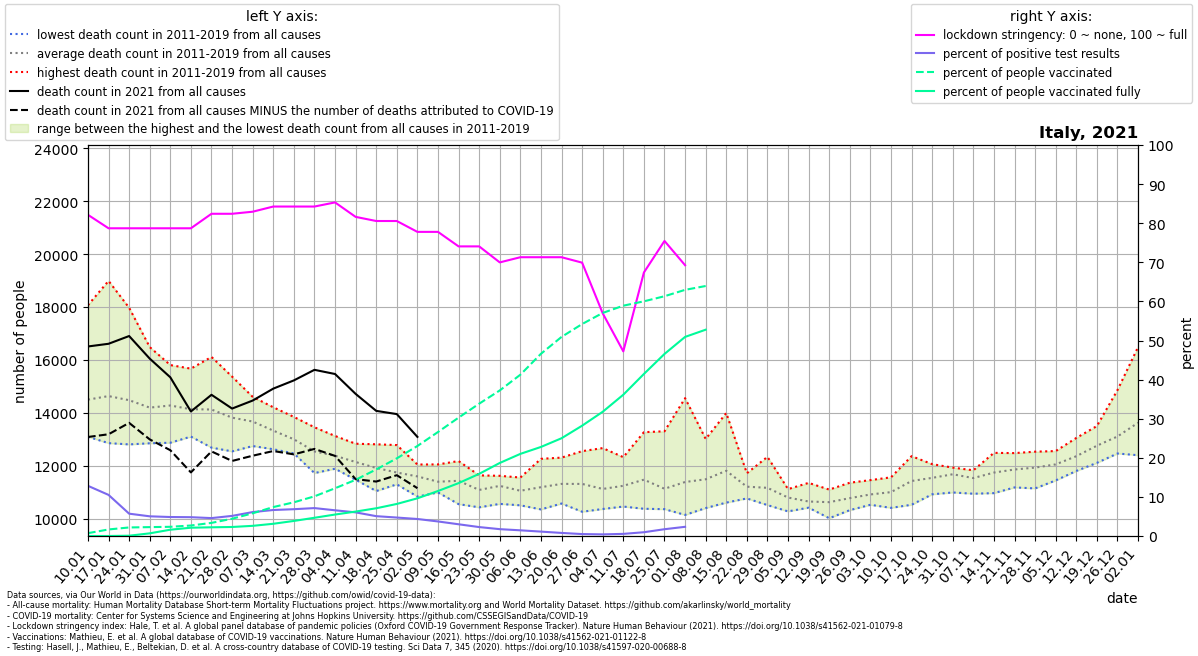

The data file committed next to this chart (first rows):
location, date, time, time_unit, deaths_2010_all_ages, deaths_2011_all_ages, deaths_2012_all_ages, deaths_2013_all_ages, deaths_2014_all_ages, deaths_2015_all_ages, deaths_2016_all_ages, deaths_2017_all_ages, deaths_2018_all_ages, deaths_2019_all_ages, deaths_2020_all_ages, deaths_2021_all_ages, new_deaths, new_cases_smoothed, new_tests_smoothed, stringency_index, people_vaccinated, people_fully_vaccinated, population, positive_test_percent
Italy, 2021-01-10, 1, weekly, , 13118, 13668, 13095, 13432, 15178, 13517, 18072, 16245, 14168, 13483, 16510, 3423, 16363, 127513, 82.15, 436895, 1.0, 60461828, 12.83
Italy, 2021-01-17, 2, weekly, , 13104, 13919, 12855, 13165, 15811, 13055, 18990, 15947, 14863, 13974, 16612, 3422, 16482, 156768, 78.7, 1011702, 424.9, 60461828, 10.51
Italy, 2021-01-24, 3, weekly, , 12946, 14098, 12898, 12807, 15480, 13545, 17973, 15234, 15325, 14049, 16905, 3284, 13202, 231205, 78.7, 1320617, 43889, 60461828, 5.71
Italy, 2021-01-31, 4, weekly, , 13111, 14099, 12849, 12862, 14922, 13388, 16487, 14698, 15360, 13989, 16051, 3055, 12345, 245248, 78.7, 1373213, 410841, 60461828, 5.034
Italy, 2021-02-07, 5, weekly, , 12870, 14693, 13450, 13161, 15228, 12997, 15747, 14551, 15807, 13900, 15344, 2757, 11927, 245705, 78.7, 1422832, 972656, 60461828, 4.854
Italy, 2021-02-14, 6, weekly, , 13230, 15672, 13269, 13102, 15640, 13168, 14081, 13844, 15228, 13537, 14052, 2304, 12151, 252620, 78.7, 1622999, 1282081, 60461828, 4.81
Italy, 2021-02-21, 7, weekly, , 13008, 16114, 13885, 12981, 15510, 12685, 13852, 14034, 15072, 13641, 14683, 2141, 12043, 263068, 82.41, 2029093, 1345556, 60461828, 4.578
Italy, 2021-02-28, 8, weekly, , 12543, 15370, 14002, 12606, 15149, 12709, 13290, 14026, 14674, 13257, 14162, 1981, 14658, 285025, 82.41, 2668723, 1394591, 60461828, 5.143
Italy, 2021-03-07, 9, weekly, , 12960, 14199, 13666, 12745, 14544, 12772, 13148, 14406, 14605, 13696, 14465, 2086, 18705, 305807, 82.94, 3509949, 1570987, 60461828, 6.117
Italy, 2021-03-14, 10, weekly, , 12880, 12914, 13541, 12624, 14211, 12845, 12917, 14197, 13827, 14706, 14916, 2360, 21409, 322063, 84.26, 4473422, 1889699, 60461828, 6.648
Italy, 2021-03-21, 11, weekly, , 12466, 12814, 12511, 13050, 13846, 12887, 12783, 13306, 13344, 18234, 15227, 2797, 22351, 326163, 84.26, 5209939, 2328775, 60461828, 6.853
Italy, 2021-03-28, 12, weekly, , 11723, 12281, 12561, 12649, 13455, 12525, 12602, 12417, 12655, 21929, 15627, 2991, 22617, 316877, 84.26, 6132721, 2818903, 60461828, 7.137
Italy, 2021-04-04, 13, weekly, , 11887, 12164, 11950, 11972, 13126, 12725, 12300, 12793, 12486, 23457, 15469, 3097, 20131, 306150, 85.32, 7380570, 3318378, 60461828, 6.576
Italy, 2021-04-11, 14, weekly, , 11674, 11472, 11862, 12170, 12832, 12291, 11848, 12404, 12714, 20901, 14717, 3224, 16298, 269676, 81.62, 8686597, 3775558, 60461828, 6.044
Italy, 2021-04-18, 15, weekly, , 11043, 11533, 11837, 11863, 12811, 11822, 12084, 12140, 12107, 18949, 14075, 2673, 14971, 295137, 80.56, 10292925, 4287577, 60461828, 5.072
Italy, 2021-04-25, 16, weekly, , 11520, 11297, 11447, 11417, 12781, 11594, 11553, 11917, 12167, 16757, 13953, 2311, 13595, 288010, 80.56, 12007110, 4956219, 60461828, 4.72
Italy, 2021-05-02, 17, weekly, , 11475, 11341, 10833, 11643, 12046, 11420, 11972, 11742, 11895, 14725, 13091, 1939, 12571, 288996, 77.78, 13915843, 5827268, 60461828, 4.35
Italy, 2021-05-09, 18, weekly, , 10990, 11004, 11235, 11163, 11946, 11595, 12050, 11060, 11522, 13156, , 1656, 10413, 280039, 77.78, 16080065, 6955744, 60461828, 3.718
Italy, 2021-05-16, 19, weekly, , 11420, 11113, 10548, 11602, 12177, 11422, 11859, 11030, 11699, 12604, , 1323, 8142, 271496, 74.07, 18302785, 8175413, 60461828, 2.999
Italy, 2021-05-23, 20, weekly, , 11218, 10427, 10551, 11056, 11518, 10950, 11635, 10857, 11552, 11976, , 1069, 5618, 246010, 74.07, 20460056, 9610588, 60461828, 2.283
Italy, 2021-05-30, 21, weekly, , 11497, 10696, 10557, 11344, 11058, 11509, 11538, 11329, 11619, 11447, , 821.0, 3977, 227278, 69.97, 22508134, 11294363, 60461828, 1.75
Italy, 2021-06-06, 22, weekly, , 10503, 10981, 11140, 10951, 10848, 10842, 11554, 11317, 11350, 10982, , 477.0, 2809, 193498, 71.3, 24940681, 12698170, 60461828, 1.452
Italy, 2021-06-13, 23, weekly, , 10349, 10730, 11420, 10972, 12060, 11030, 10878, 10996, 12261, 11144, , 479.0, 2046, 182050, 71.3, 28174794, 13770715, 60461828, 1.124
Italy, 2021-06-20, 24, weekly, , 10571, 10577, 11587, 12307, 11447, 10766, 11494, 11091, 11982, 10708, , 268.0, 1427, 181781, 71.3, 30783888, 15115971, 60461828, 0.7849
Italy, 2021-06-27, 25, weekly, , 10959, 11933, 12552, 10260, 10591, 11442, 11700, 11003, 11375, 11123, , 202.0, 892.4, 181099, 69.91, 32775889, 17058793, 60461828, 0.4928
Italy, 2021-07-04, 26, weekly, , 10932, 11579, 10364, 10788, 10808, 11247, 11164, 10550, 12667, 12070, , 177.0, 714.3, 171858, 56.94, 34493581, 19212330, 60461828, 0.4156
Italy, 2021-07-11, 27, weekly, , 10811, 11300, 10851, 10456, 11819, 11293, 11170, 11146, 12324, 12396, , 126.0, 924, 170017, 47.22, 35614295, 21848511, 60461828, 0.5435
Italy, 2021-07-18, 28, weekly, , 11742, 11426, 10752, 10373, 13269, 11324, 11642, 11117, 11617, 11484, , 92.0, 1675, 173904, 67.39, 36287751, 25056467, 60461828, 0.9629
Italy, 2021-07-25, 29, weekly, , 10358, 10805, 10471, 10742, 13303, 11170, 11117, 11180, 11019, 10923, , 82.0, 3407, 196375, 75.46, 37075277, 28150277, 60461828, 1.735
Italy, 2021-08-01, 30, weekly, , 10141, 10822, 11141, 10512, 14555, 11042, 11091, 11132, 12024, 11393, , 119.0, 4942, 210283, 69.26, 38063400, 30786548, 60461828, 2.35
Italy, 2021-08-08, 31, weekly, , 11046, 11224, 11428, 10399, 12009, 10991, 13013, 12305, 10974, 12724, , 20.0, 5429, , , 38656848, 31900782, 60461828, 
Italy, 2021-08-15, 32, weekly, , 10664, 11478, 12203, 10880, 12595, 10606, 13993, 12469, 11395, 12115, , , , , , , , , 
Italy, 2021-08-22, 33, weekly, , 11249, 11078, 10764, 10782, 11716, 11144, 11673, 11204, 11256, 12410, , , , , , , , , 
Italy, 2021-08-29, 34, weekly, , 12336, 12101, 10512, 10565, 10619, 11193, 10922, 11189, 11046, 11914, , , , , , , , , 
Italy, 2021-09-05, 35, weekly, , 11000, 10601, 10274, 10567, 11116, 10748, 11110, 10851, 10908, 11761, , , , , , , , , 
Italy, 2021-09-12, 36, weekly, , 10524, 10544, 10414, 10512, 11352, 10479, 10542, 11008, 10448, 11262, , , , , , , , , 
Italy, 2021-09-19, 37, weekly, , 10508, 10384, 10015, 10573, 10629, 10584, 10787, 11098, 11025, 11627, , , , , , , , , 
Italy, 2021-09-26, 38, weekly, , 10398, 10626, 10367, 10840, 11358, 10321, 10976, 11177, 10907, 11821, , , , , , , , , 
Italy, 2021-10-03, 39, weekly, , 10619, 11063, 10893, 10523, 10687, 11094, 11456, 10903, 10986, 11179, , , , , , , , , 
Italy, 2021-10-10, 40, weekly, , 10465, 10721, 10407, 11036, 11228, 11158, 11562, 11485, 10953, 12017, , , , , , , , , 
Italy, 2021-10-17, 41, weekly, , 10985, 10524, 11161, 11088, 11624, 12362, 12010, 11614, 11441, 12246, , , , , , , , , 
Italy, 2021-10-24, 42, weekly, , 11769, 10920, 11277, 11445, 11389, 12060, 11902, 11593, 11515, 12746, , , , , , , , , 
Italy, 2021-10-31, 43, weekly, , 11876, 11333, 11661, 10989, 11834, 11816, 11929, 11891, 11769, 14547, , , , , , , , , 
Italy, 2021-11-07, 44, weekly, , 11682, 11336, 10942, 11828, 11722, 11744, 11761, 11551, 11234, 15659, , , , , , , , , 
Italy, 2021-11-14, 45, weekly, , 11240, 11459, 10964, 12487, 11850, 11889, 12238, 11805, 11740, 17335, , , , , , , , , 
Italy, 2021-11-21, 46, weekly, , 11839, 11330, 11180, 11853, 11629, 12476, 12478, 11811, 12125, 18647, , , , , , , , , 
Italy, 2021-11-28, 47, weekly, , 12279, 11143, 11633, 11554, 11689, 12146, 12418, 12532, 11968, 18784, , , , , , , , , 
Italy, 2021-12-05, 48, weekly, , 12006, 11445, 12243, 11854, 11738, 12205, 12555, 12391, 12024, 18887, , , , , , , , , 
Italy, 2021-12-12, 49, weekly, , 12166, 12045, 12497, 11802, 12501, 12543, 13051, 12739, 11897, 17995, , , , , , , , , 
Italy, 2021-12-19, 50, weekly, , 12352, 12970, 12634, 12109, 12491, 13262, 13501, 12827, 12666, 17482, , , , , , , , , 
Italy, 2021-12-26, 51, weekly, , 12528, 12871, 12639, 12842, 12463, 14861, 13467, 13306, 12981, 17073, , , , , , , , , 
Italy, 2022-01-02, 52, weekly, , 13609, 12846, 12967, 13393, 12560, 16489, 14956, 13426, 12398, 15703, , , , , , , , , 
